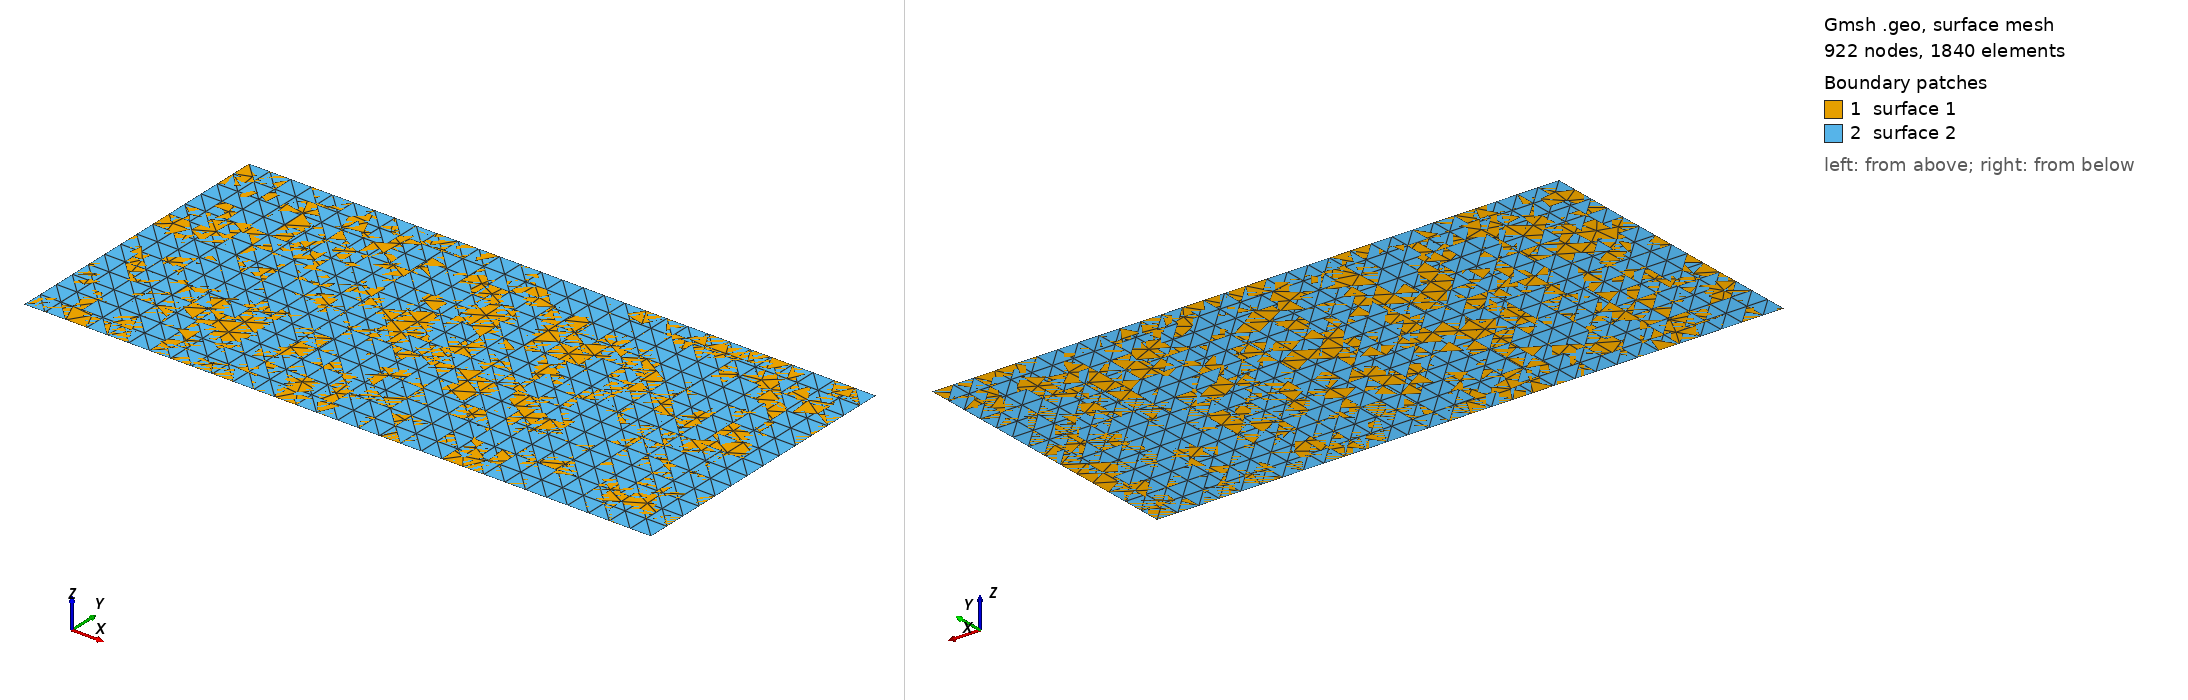

Gmsh geometry script, surface-meshed: 922 nodes, 1840 surface elements. Boundary patches (legend numbers): 1 surface 1, 2 surface 2. Left view from above one corner, right view from below the opposite corner. The script declares no physical surfaces, so the legend lists its geometric surfaces. The drawing asked Gmsh for element sizes between 1% and 20% of the model's largest extent; the script's own settings can give other sizes.

=== Injection2D_Plate.geo (drawn) ===
// Gmsh project created on Mon Feb 06 13:01:46 2023
SetFactory("OpenCASCADE");
//+
Point(1) = {0, 0, 0, 1.0};
//+
Point(2) = {15, 0, 0, 1.0};
//+
Point(3) = {15, 7, 0, 1.0};
//+
Point(4) = {0, 7, 0, 1.0};
//+
Line(1) = {1, 2};
//+
Line(2) = {2, 3};
//+
Line(3) = {3, 4};
//+
Line(4) = {4, 1};
//+
Curve Loop(1) = {3, 4, 1, 2};
//+
Plane Surface(1) = {1};
//+
Curve Loop(2) = {3, 4, 1, 2};
//+
Plane Surface(2) = {2};
//+
Transfinite Surface {2};
//+
Transfinite Curve {1, 3} = 31 Using Progression 1;
//+
Transfinite Curve {4, 2} = 15 Using Progression 1;
